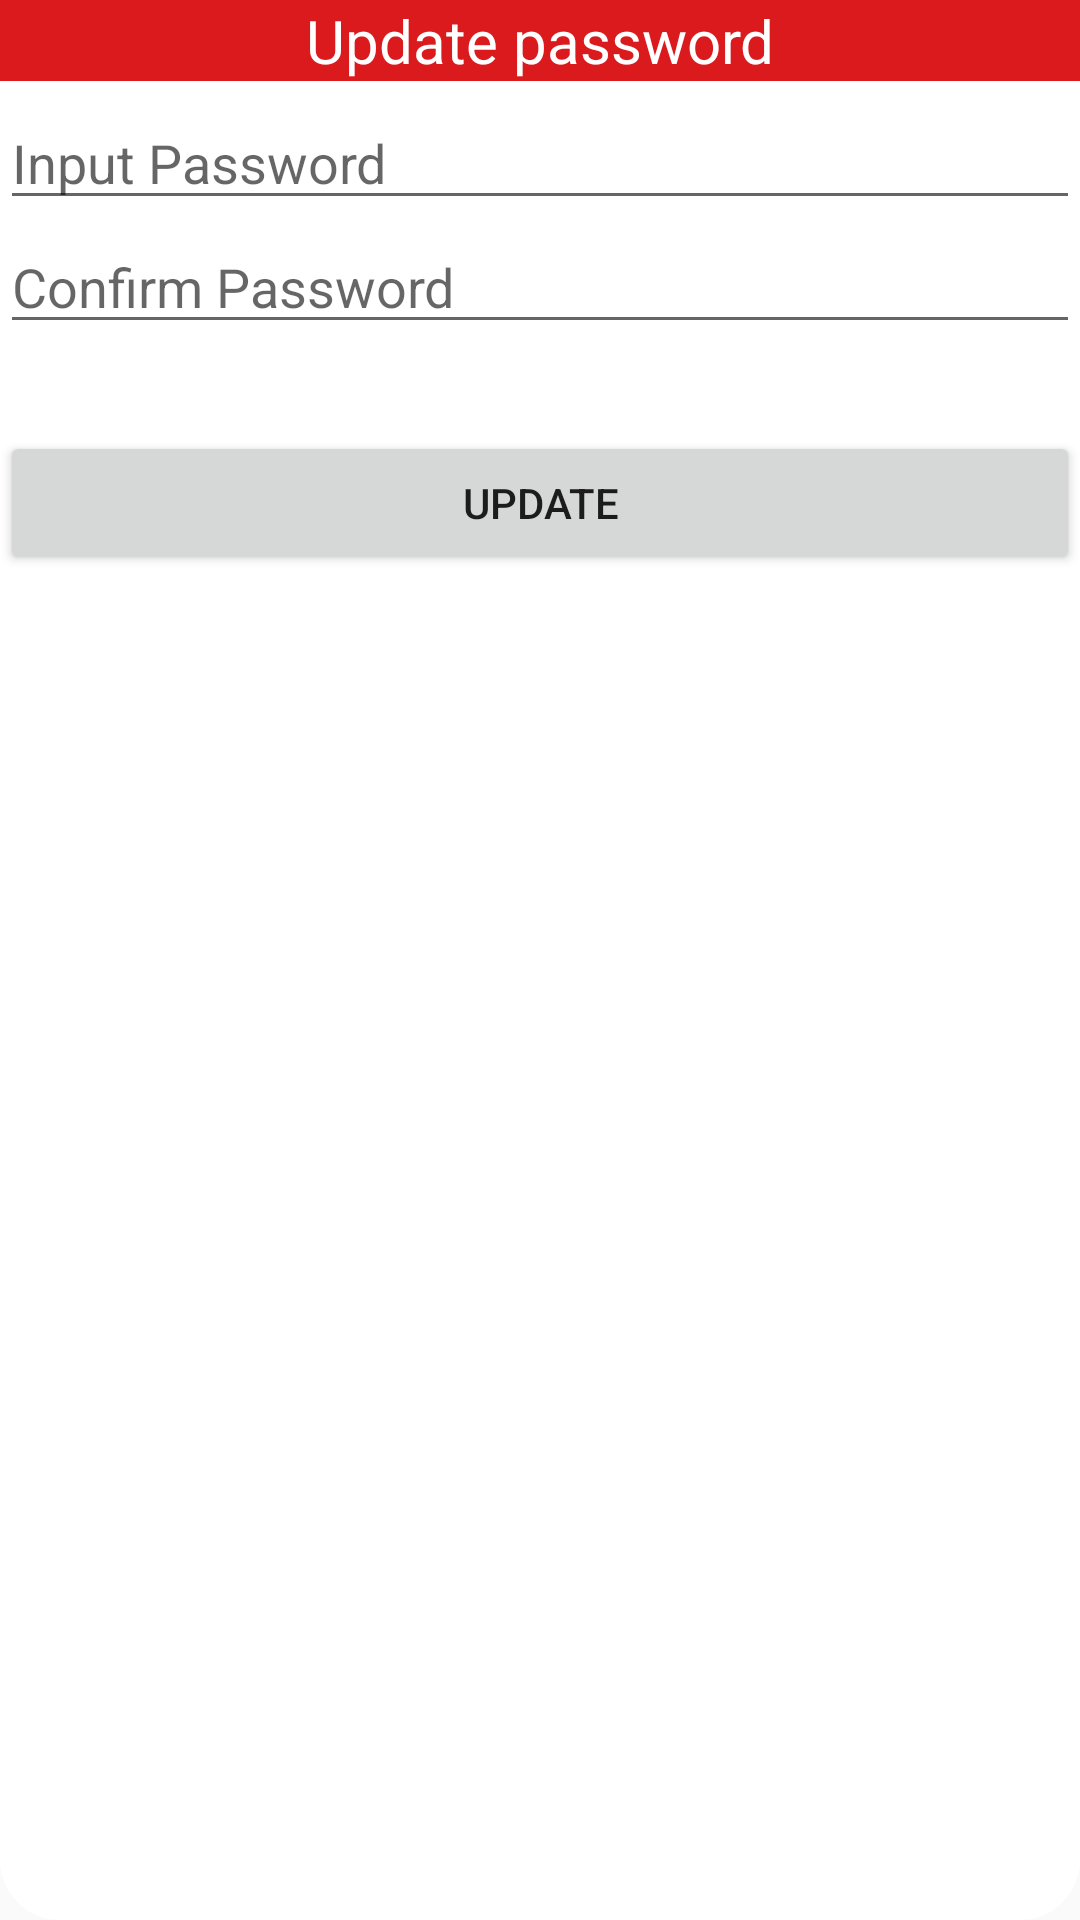

Layout XML and referenced resources for this Android screen:
<!-- AndroidManifest.xml: application theme AppTheme -->
<!-- res/layout/update_password.xml -->
<?xml version="1.0" encoding="utf-8"?>

<RelativeLayout xmlns:android="http://schemas.android.com/apk/res/android"
    android:layout_width="match_parent" android:layout_height="match_parent"
    android:id="@+id/layout"
    android:background="@drawable/round_dialog"
    android:paddingBottom="@dimen/dialog_bottom_padding">

    <TextView
        android:layout_width="match_parent"
        android:layout_height="wrap_content"
        android:id="@+id/title"
        android:text="@string/updatePassword"
        android:layout_centerHorizontal="true"
        android:textAlignment="center"
        android:background="@color/colorPrimary"
        android:textColor="@color/white"
        android:textSize="@dimen/dialog_title"
        android:layout_marginBottom="@dimen/button_margin_bottom"/>

    <EditText
        android:layout_width="match_parent"
        android:layout_height="wrap_content"
        android:id="@+id/password"
        android:inputType="textPassword"
        android:layout_below="@+id/title"
        android:hint="@string/promptPassword"/>

    <EditText
        android:layout_width="match_parent"
        android:layout_height="wrap_content"
        android:id="@+id/confirmPassword"
        android:inputType="textPassword"
        android:layout_below="@+id/password"
        android:hint="@string/promptConfirmPassword"
        android:layout_marginBottom="@dimen/button_margin_bottom"/>

    <Button
        android:layout_width="match_parent"
        android:layout_height="wrap_content"
        android:id="@+id/confirm"
        android:text="@string/update"
        android:layout_below="@id/confirmationMessage"
        android:textAlignment="center"/>

    <TextView
        android:layout_width="match_parent"
        android:layout_height="wrap_content"
        android:id="@id/confirmationMessage"
        android:textAlignment="center"
        android:layout_below="@id/confirmPassword"
        android:layout_marginBottom="@dimen/button_margin_bottom"/>

</RelativeLayout>
<!-- resources referenced by this layout -->
<resources>
  <color name="colorPrimary">#da1a1d</color>
  <color name="white">#FFF</color>
  <dimen name="button_margin_bottom">5dp</dimen>
  <dimen name="dialog_title">20sp</dimen>
  <!-- drawable round_dialog (drawable) -->
  <?xml version="1.0" encoding="utf-8"?>
  
  <shape xmlns:android="http://schemas.android.com/apk/res/android"
      android:shape="rectangle">
  
      <corners android:bottomRightRadius="20dp"
               android:bottomLeftRadius="20dp"/>
  
      <solid android:color="@color/white"/>
  
  </shape>
  <string name="promptConfirmPassword">Confirm Password</string>
  <string name="promptPassword">Input Password</string>
  <string name="update">Update</string>
  <string name="updatePassword">Update password</string>
  <style name="AppTheme" parent="Theme.AppCompat.Light.DarkActionBar">
          
          <item name="colorPrimary">@color/colorPrimary</item>
          <item name="colorPrimaryDark">@color/colorPrimaryDark</item>
          <item name="colorAccent">@color/colorAccent</item>
      </style>
  <color name="colorPrimaryDark">#a60c16</color>
  <color name="colorAccent">#ffda61</color>
</resources>
